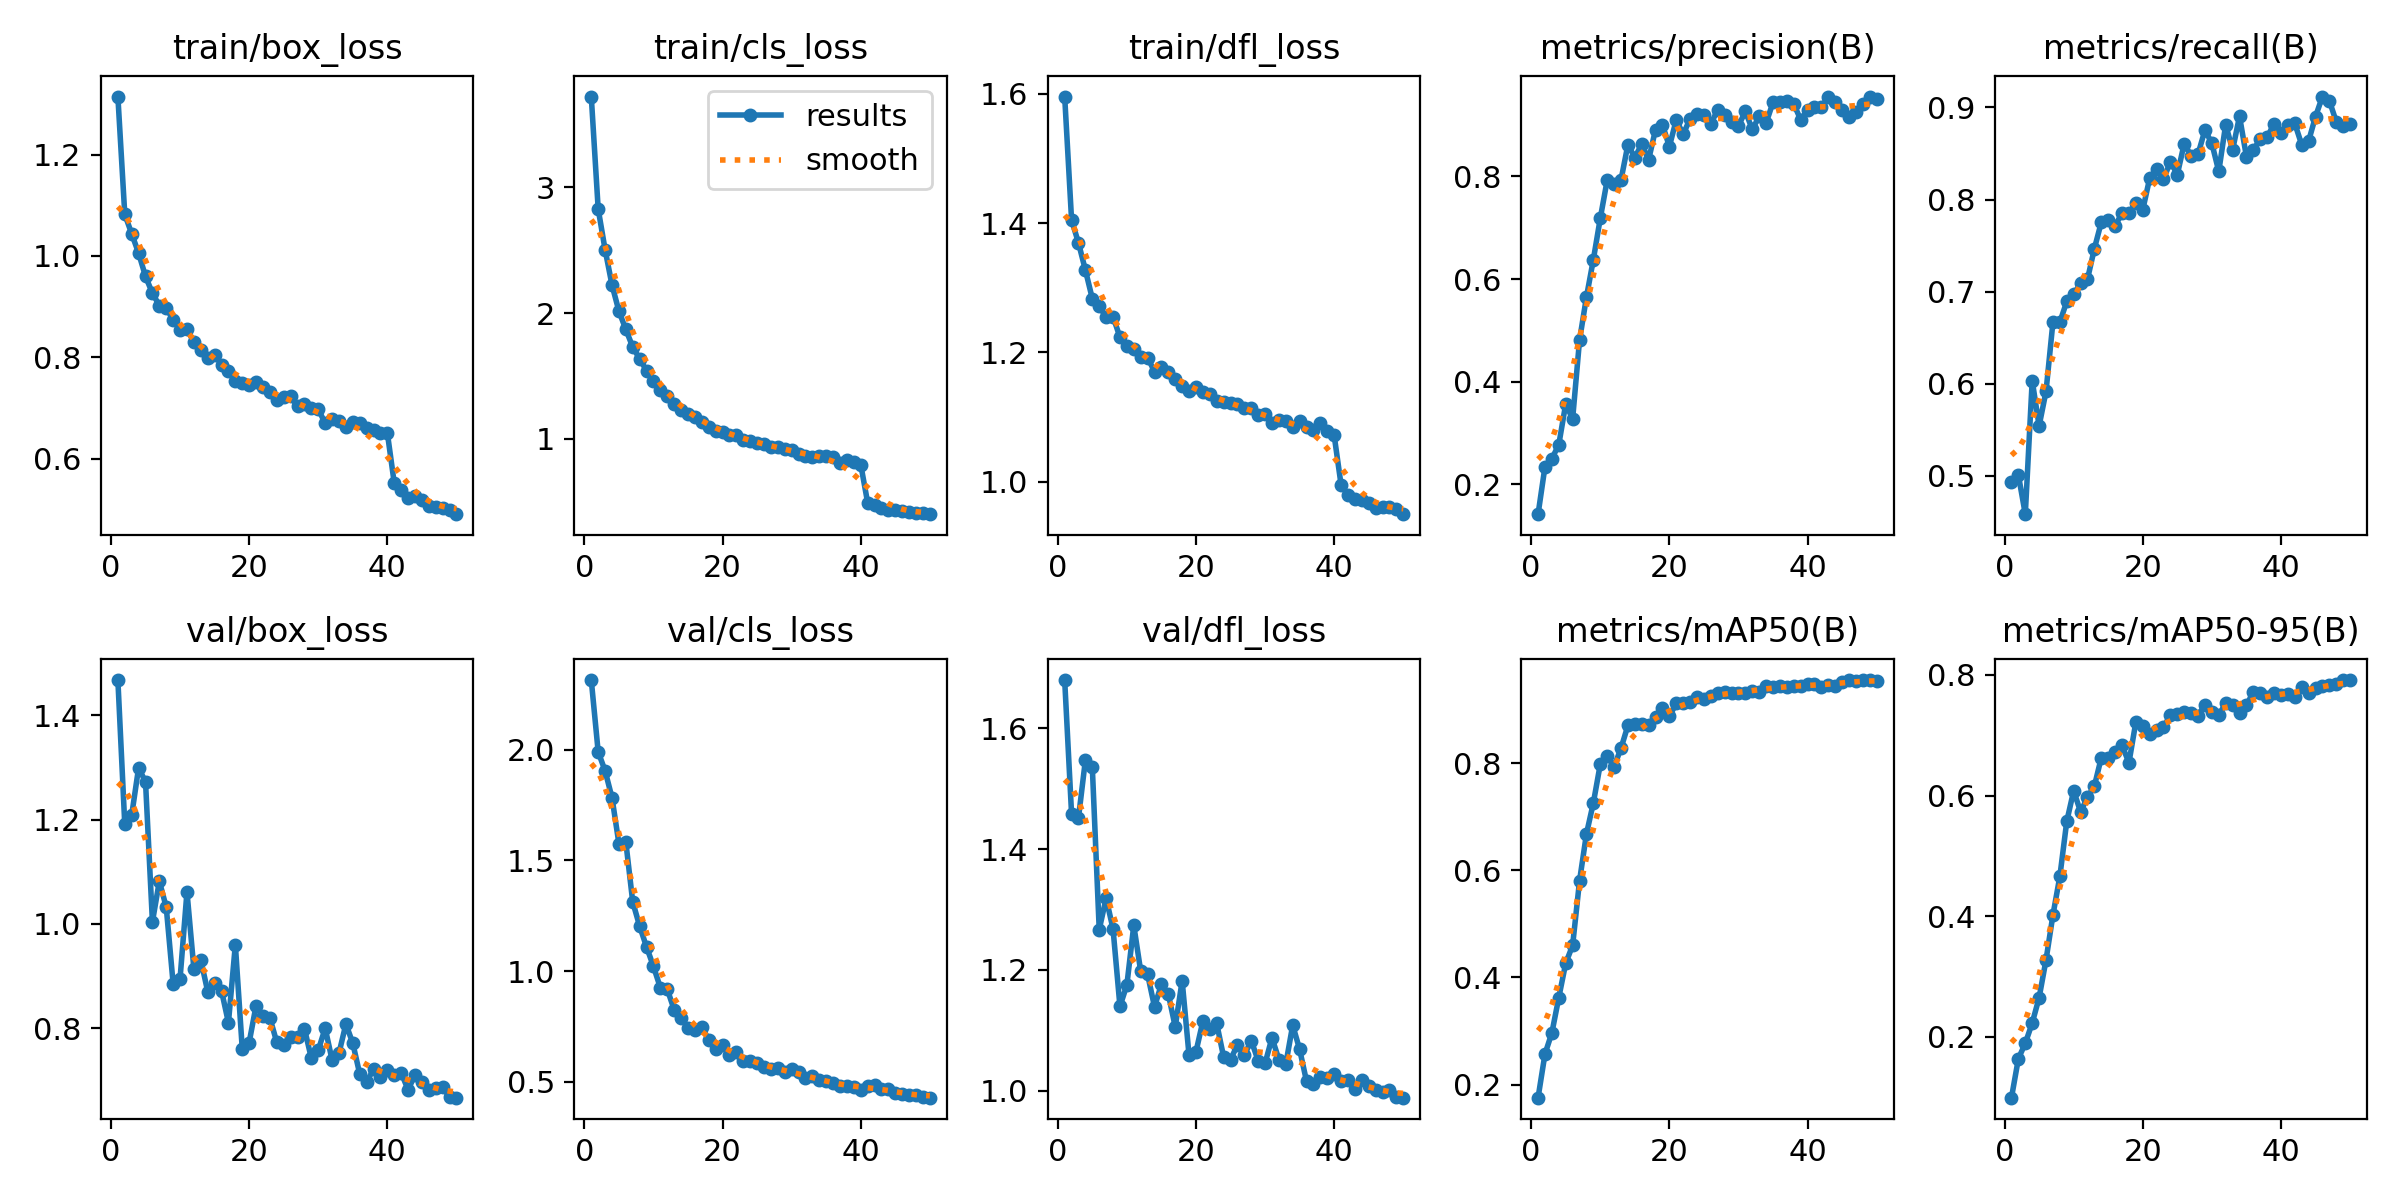

Source data for this figure (header and first rows):
epoch, time, train/box_loss, train/cls_loss, train/dfl_loss, metrics/precision(B), metrics/recall(B), metrics/mAP50(B), metrics/mAP50-95(B), val/box_loss, val/cls_loss, val/dfl_loss, lr/pg0, lr/pg1, lr/pg2
1, 42.29, 1.314, 3.719, 1.596, 0.1416, 0.4937, 0.1754, 0.09902, 1.467, 2.315, 1.68, 0.0001745, 0.0001745, 0.0001745
2, 81.6, 1.082, 2.826, 1.405, 0.2341, 0.501, 0.257, 0.1637, 1.191, 1.991, 1.458, 0.0003429, 0.0003429, 0.0003429
3, 120.5, 1.044, 2.503, 1.369, 0.2497, 0.4584, 0.2966, 0.1892, 1.209, 1.905, 1.452, 0.0005044, 0.0005044, 0.0005044
4, 159.2, 1.006, 2.223, 1.327, 0.2773, 0.6034, 0.3625, 0.2228, 1.299, 1.784, 1.547, 0.0004948, 0.0004948, 0.0004948
5, 198.5, 0.9597, 2.015, 1.283, 0.3564, 0.5543, 0.4265, 0.2648, 1.272, 1.576, 1.535, 0.0004843, 0.0004843, 0.0004843
6, 237.3, 0.9264, 1.87, 1.271, 0.3272, 0.5917, 0.4598, 0.3275, 1.004, 1.583, 1.267, 0.0004739, 0.0004739, 0.0004739
7, 276, 0.9022, 1.73, 1.255, 0.4807, 0.6669, 0.5802, 0.4019, 1.082, 1.312, 1.319, 0.0004635, 0.0004635, 0.0004635
8, 314.8, 0.8967, 1.636, 1.255, 0.5648, 0.6668, 0.668, 0.4659, 1.032, 1.203, 1.268, 0.0004531, 0.0004531, 0.0004531
9, 353.3, 0.8745, 1.542, 1.224, 0.6379, 0.6893, 0.7258, 0.5572, 0.8851, 1.109, 1.14, 0.0004427, 0.0004427, 0.0004427
10, 392.8, 0.8542, 1.46, 1.209, 0.7184, 0.6971, 0.7981, 0.608, 0.8954, 1.021, 1.175, 0.0004323, 0.0004323, 0.0004323
11, 433, 0.8567, 1.389, 1.206, 0.7925, 0.709, 0.8128, 0.5731, 1.062, 0.9242, 1.274, 0.0004219, 0.0004219, 0.0004219
12, 474.6, 0.8293, 1.338, 1.192, 0.7861, 0.7136, 0.7935, 0.5973, 0.9139, 0.9174, 1.198, 0.0004114, 0.0004114, 0.0004114
13, 516.3, 0.814, 1.275, 1.192, 0.7932, 0.7467, 0.8279, 0.6158, 0.9312, 0.8241, 1.193, 0.000401, 0.000401, 0.000401
14, 553.3, 0.7993, 1.233, 1.17, 0.862, 0.7754, 0.8705, 0.6629, 0.8704, 0.7891, 1.139, 0.0003906, 0.0003906, 0.0003906
15, 591.3, 0.8044, 1.2, 1.178, 0.8369, 0.7778, 0.874, 0.6629, 0.887, 0.7432, 1.176, 0.0003802, 0.0003802, 0.0003802
16, 635.6, 0.7857, 1.172, 1.17, 0.8632, 0.7714, 0.8731, 0.6731, 0.8719, 0.7345, 1.16, 0.0003698, 0.0003698, 0.0003698
17, 679.3, 0.7734, 1.135, 1.159, 0.8328, 0.7853, 0.8708, 0.6831, 0.8108, 0.7479, 1.106, 0.0003594, 0.0003594, 0.0003594
18, 719.1, 0.7534, 1.096, 1.148, 0.8915, 0.7853, 0.8864, 0.6545, 0.9603, 0.6881, 1.182, 0.0003489, 0.0003489, 0.0003489
19, 756.4, 0.7498, 1.063, 1.14, 0.9012, 0.7961, 0.9024, 0.722, 0.7607, 0.6471, 1.058, 0.0003385, 0.0003385, 0.0003385
20, 793.6, 0.7455, 1.055, 1.146, 0.8583, 0.7888, 0.8876, 0.7161, 0.7728, 0.6663, 1.065, 0.0003281, 0.0003281, 0.0003281
21, 830.8, 0.7521, 1.031, 1.138, 0.9106, 0.8232, 0.9117, 0.7028, 0.8436, 0.6196, 1.115, 0.0003177, 0.0003177, 0.0003177
22, 867.9, 0.742, 1.029, 1.136, 0.8821, 0.8336, 0.913, 0.7081, 0.8235, 0.6336, 1.102, 0.0003073, 0.0003073, 0.0003073
23, 904.8, 0.7321, 0.9906, 1.125, 0.9129, 0.8218, 0.9136, 0.714, 0.82, 0.5911, 1.111, 0.0002969, 0.0002969, 0.0002969
24, 942.1, 0.7161, 0.9873, 1.123, 0.9212, 0.8413, 0.9228, 0.7333, 0.773, 0.5943, 1.056, 0.0002865, 0.0002865, 0.0002865
25, 979.4, 0.7218, 0.9676, 1.121, 0.9198, 0.8271, 0.9204, 0.7352, 0.7675, 0.5837, 1.052, 0.000276, 0.000276, 0.000276
26, 1016, 0.7227, 0.9612, 1.12, 0.9024, 0.8608, 0.9263, 0.7382, 0.7829, 0.5669, 1.076, 0.0002656, 0.0002656, 0.0002656
27, 1054, 0.703, 0.9346, 1.114, 0.9304, 0.8472, 0.931, 0.7368, 0.7829, 0.5549, 1.059, 0.0002552, 0.0002552, 0.0002552
28, 1091, 0.7087, 0.9385, 1.115, 0.9195, 0.8493, 0.9339, 0.7327, 0.7993, 0.5603, 1.083, 0.0002448, 0.0002448, 0.0002448
29, 1134, 0.7006, 0.9208, 1.103, 0.9061, 0.8755, 0.9321, 0.7509, 0.7426, 0.5433, 1.05, 0.0002344, 0.0002344, 0.0002344
30, 1173, 0.6974, 0.9115, 1.104, 0.8986, 0.8609, 0.9311, 0.7379, 0.7581, 0.5548, 1.045, 0.000224, 0.000224, 0.000224
31, 1215, 0.6701, 0.8845, 1.091, 0.9271, 0.8305, 0.9311, 0.733, 0.8003, 0.5428, 1.088, 0.0002136, 0.0002136, 0.0002136
32, 1256, 0.6774, 0.8683, 1.095, 0.8918, 0.8814, 0.9355, 0.7535, 0.7393, 0.5157, 1.052, 0.0002031, 0.0002031, 0.0002031
33, 1297, 0.6753, 0.8572, 1.094, 0.9172, 0.8537, 0.9331, 0.7501, 0.7526, 0.5239, 1.044, 0.0001927, 0.0001927, 0.0001927
34, 1333, 0.6618, 0.8636, 1.084, 0.9044, 0.8905, 0.9441, 0.7371, 0.8083, 0.508, 1.109, 0.0001823, 0.0001823, 0.0001823
35, 1369, 0.6719, 0.8618, 1.094, 0.9445, 0.8466, 0.9418, 0.75, 0.7713, 0.5018, 1.069, 0.0001719, 0.0001719, 0.0001719
36, 1405, 0.6711, 0.8538, 1.085, 0.9452, 0.8539, 0.9435, 0.7717, 0.7124, 0.4915, 1.016, 0.0001615, 0.0001615, 0.0001615
37, 1441, 0.6596, 0.813, 1.08, 0.9479, 0.8655, 0.9421, 0.7693, 0.6969, 0.4788, 1.012, 0.0001511, 0.0001511, 0.0001511
38, 1478, 0.6571, 0.8313, 1.091, 0.9414, 0.8676, 0.9446, 0.763, 0.7218, 0.4781, 1.023, 0.0001407, 0.0001407, 0.0001407
39, 1513, 0.6507, 0.817, 1.079, 0.9109, 0.8825, 0.9442, 0.7706, 0.7074, 0.4739, 1.022, 0.0001302, 0.0001302, 0.0001302
40, 1549, 0.6506, 0.7959, 1.072, 0.9298, 0.8724, 0.9479, 0.7661, 0.7209, 0.4626, 1.029, 0.0001198, 0.0001198, 0.0001198
41, 1640, 0.5514, 0.4928, 0.9953, 0.9355, 0.8813, 0.9473, 0.7687, 0.7109, 0.4785, 1.016, 0.0001094, 0.0001094, 0.0001094
42, 1675, 0.5385, 0.4732, 0.9795, 0.9348, 0.8826, 0.9425, 0.7636, 0.7147, 0.4848, 1.017, 9.89932e-05, 9.89932e-05, 9.89932e-05
43, 1709, 0.5222, 0.4515, 0.9735, 0.9559, 0.8596, 0.9462, 0.7794, 0.6821, 0.4685, 1.003, 8.85784e-05, 8.85784e-05, 8.85784e-05
44, 1745, 0.5267, 0.4347, 0.9721, 0.9459, 0.8634, 0.945, 0.7699, 0.7108, 0.4661, 1.018, 7.81636e-05, 7.81636e-05, 7.81636e-05
45, 1780, 0.5188, 0.4367, 0.9674, 0.9293, 0.89, 0.9512, 0.7788, 0.6972, 0.4505, 1.008, 6.77488e-05, 6.77488e-05, 6.77488e-05
46, 1815, 0.5071, 0.4313, 0.9598, 0.9154, 0.9118, 0.9547, 0.7818, 0.6823, 0.4443, 1.001, 5.7334e-05, 5.7334e-05, 5.7334e-05
47, 1850, 0.5039, 0.417, 0.961, 0.9267, 0.9073, 0.9527, 0.7835, 0.6854, 0.4387, 0.9981, 4.69192e-05, 4.69192e-05, 4.69192e-05
48, 1885, 0.5031, 0.414, 0.961, 0.9416, 0.8845, 0.9554, 0.7849, 0.6873, 0.4386, 1.001, 3.65044e-05, 3.65044e-05, 3.65044e-05
49, 1920, 0.499, 0.413, 0.9574, 0.9542, 0.8801, 0.955, 0.7916, 0.6681, 0.4287, 0.9895, 2.60896e-05, 2.60896e-05, 2.60896e-05
50, 1956, 0.4905, 0.4027, 0.9498, 0.9502, 0.8818, 0.9539, 0.7914, 0.6671, 0.4273, 0.9887, 1.56748e-05, 1.56748e-05, 1.56748e-05
